Labelled photos from "cropped", an image-classification folder in colbytse/MRI-image-classification. The possible labels are: neg, pos.

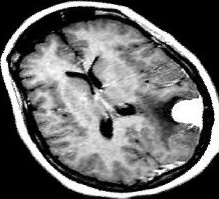
Label: pos

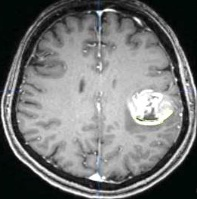
Label: pos

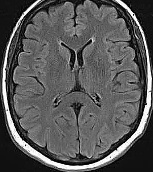
Label: neg

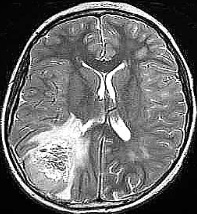
Label: pos

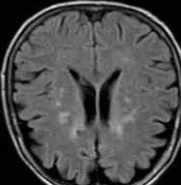
Label: neg

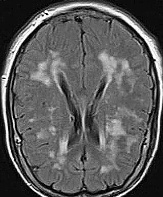
Label: neg
